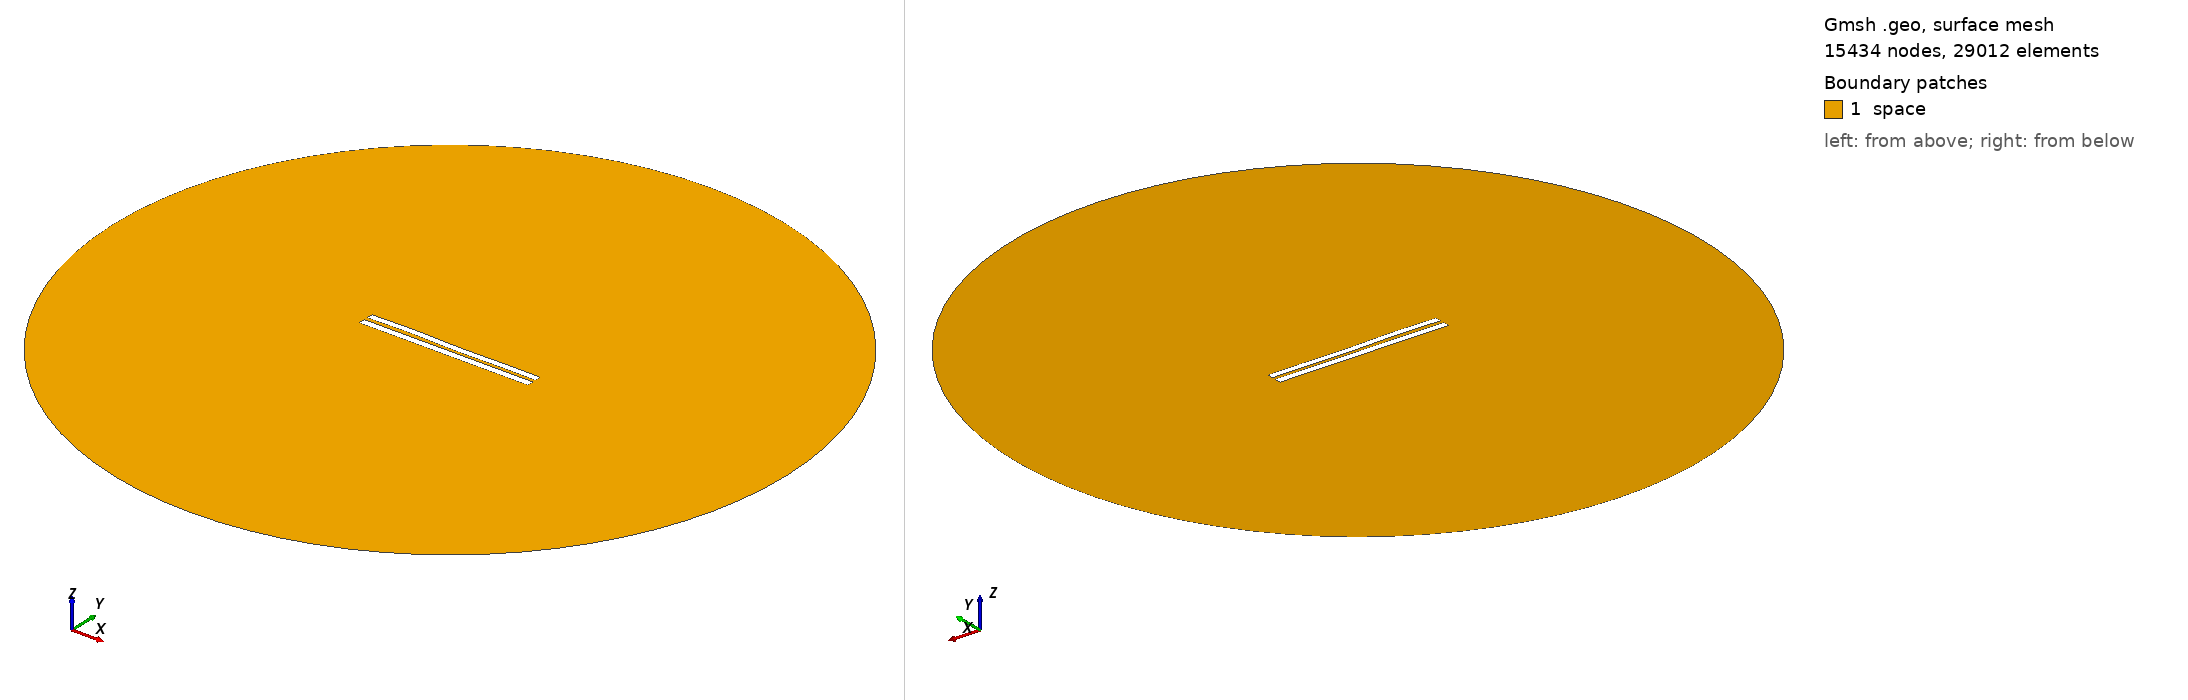

Gmsh geometry script, surface-meshed: 15434 nodes, 29012 surface elements. Boundary patches (legend numbers): 1 space. Left view from above one corner, right view from below the opposite corner. Legend entries are the model's physical surfaces. The drawing asked Gmsh for element sizes between 1% and 20% of the model's largest extent; the script's own settings can give other sizes.

=== 666.geo (drawn) ===
//---------------------------------------
// Geometry kernel
//---------------------------------------

SetFactory("OpenCASCADE");



//---------------------------------------
// Parameters of the geometry
//---------------------------------------

// Overetch of the upper plate
overetch = 0.125;

// Distance between the plates
distance = 2.25;

// Discretization over the x axis (for the deformation)
nx = 50; 

// Length of the plate
L = 100 - overetch; 

// Number of modes
n = 4; 

// 1st mode coefficient
coeff(1) = -0.15;
beta(1) = 0.596864 * 3.1415926535 / L;

// 2nd mode coefficient
coeff(2) = 0.0;
beta(2) = 1.49418 * 3.1415926535 / L;

// 3rd mode coefficient
coeff(3) = 0.15;
beta(3) = 2.50025 * 3.1415926535 / L;

// 4th mode coefficient
coeff(4) = 0.15;
beta(4) = 3.49999 * 3.1415926535 / L;



//---------------------------------------
// Upper plate (deformed rectangle)
//---------------------------------------

// Coordiantes of the upper plate
xmin = -50;
xmax = 50 - overetch;

// Height of the upper plate
yheight = 4 - 2 * overetch;

// Indexes of the points
UpperID[] = {};
LowerID[] = {};
LeftID[] = {};
RightID[] = {};

// Point index
p = 1;

// Horizontal edges
For i In {1:nx}
    x = xmin + (i-1)*(xmax - xmin)/(nx-1);

    y_bottom = distance / 2 + overetch;
    For j In {1:n}
        C = (Cosh(beta(j)*L) + Cos(beta(j)*L)) / (Sinh(beta(j)*L) + Sin(beta(j)*L));
        y_bottom  = y_bottom + coeff(j) * (Cosh(beta(j)*(x+50)) - Cos(beta(j)*(x+50)) - C * (Sinh(beta(j)*(x+50)) - Sin(beta(j)*(x+50))));
    EndFor

    y_top = y_bottom + yheight;

    Point(p) = {x, y_top, 0, 1.0};
    UpperID[i] = p;
    p = p + 1;

    Point(p) = {x, y_bottom, 0, 1.0};
    LowerID[i] = p;
    p = p + 1;
EndFor

// Create point lists
UpperPts[] = {}; LowerPts[] = {};
For i In {1:nx}
  UpperPts[] += {UpperID[i]};
  LowerPts[] += {LowerID[i]};
EndFor

// Build splines
Spline(1) = {UpperPts[]};
Spline(2) = {LowerPts[]};
Line(3) = {LowerPts[nx-1], UpperPts[nx-1]};
Line(4) = {LowerPts[0], UpperPts[0]};

// Build the plane surface
Curve Loop(1) = {2, 3, -1, -4};
Plane Surface(1) = {1};



//---------------------------------------
// Lower plate (rectangle)
//---------------------------------------

// Vertices
Point(1001) = {-50, -1, 0, 1.0};
Point(1002) = { 50, -1, 0, 1.0};
Point(1003) = { 50,  -5, 0, 1.0};
Point(1004) = {-50,  -5, 0, 1.0};

// Edges
Line(5) = {1001, 1002};
Line(6) = {1002, 1003};
Line(7) = {1003, 1004};
Line(8) = {1004, 1001};

// Plane surface
Line Loop(2) = {5, 6, 7, 8};
Plane Surface(2) = {2}; 



//---------------------------------------
// Outer (fictious) boundary
//---------------------------------------

// Points
Point(1005) = {0, 0, 0};       // Center
Point(1006) = {200, 0, 0};     // Start point
Point(1007) = {0, 200, 0};     // 90 degrees
Point(1008) = {-200, 0, 0};    // 180 degrees
Point(1009) = {0, -200, 0};    // 270 degrees

// Circle arcs (each needs start, center, end)
Circle(9) = {1006, 1005, 1007};
Circle(10) = {1007, 1005, 1008};
Circle(11) = {1008, 1005, 1009};
Circle(12) = {1009, 1005, 1006};

// Plane surface for the entire domain
Curve Loop(3) = {9, 10, 11, 12};
Surface(3) = {3};

// Subtract the plates from the whole domain to obtain the actual domain where we want to solve the equations
BooleanDifference{ Surface{3}; Delete; }{ Surface{1}; Surface{2}; Delete; }




//---------------------------------------
// Transfinite Lines/Curves
//---------------------------------------

// Set the number of points on the boundaries
r = 12;
d = 0.15;

// Plates
Transfinite Curve {1} = 50*r/4 Using Progression 1;
Transfinite Line {2} = 50*r Using Progression 1;
Transfinite Curve {3, 4} = 2*r Using Progression 1+d;
Transfinite Line {5} = 50*r Using Progression 1;
Transfinite Line {7} = 50*r/4 Using Progression 1;
Transfinite Line {6} = 2*r Using Progression 1+d;
Transfinite Line {8} = 2*r Using Progression 1-d;

// Outer boundary
Transfinite Line {9, 10, 11, 12} = 20 Using Progression 1;



//---------------------------------------
// Physical groups
//---------------------------------------                

// Physical curves (boundaries)
Physical Line("force_segment", 10) = {2};
Physical Line("upper_plate", 11) = {1, 3, 4};
Physical Line("lower_plate", 12) = {5, 6, 7, 8};
Physical Line("boundary", 20) = {9, 10, 11, 12};

// Physical Surfaces
Physical Surface("space", 30) = {3};



//---------------------------------------
// 6. Generate the Mesh
//---------------------------------------

// 2D mesh generation
Mesh 2;
